Run: headless pygame with SDL's dummy video driver; simulated clock (each Clock.tick advances the game by its frame time, no real sleeping); random seed 0; keys injected as events and as key.get_pressed() state; mouse plan: one left click at the window centre at the start of phase 2, then a move to the lower-right quarter at the start of phase 3.
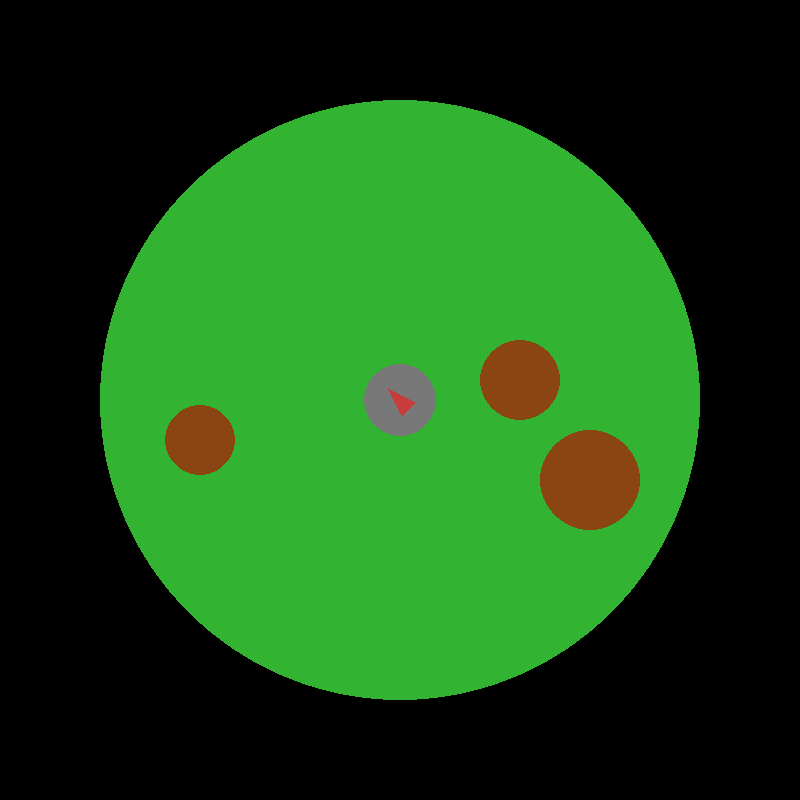
Frame 1 of 4 · flips 1–60 · no input
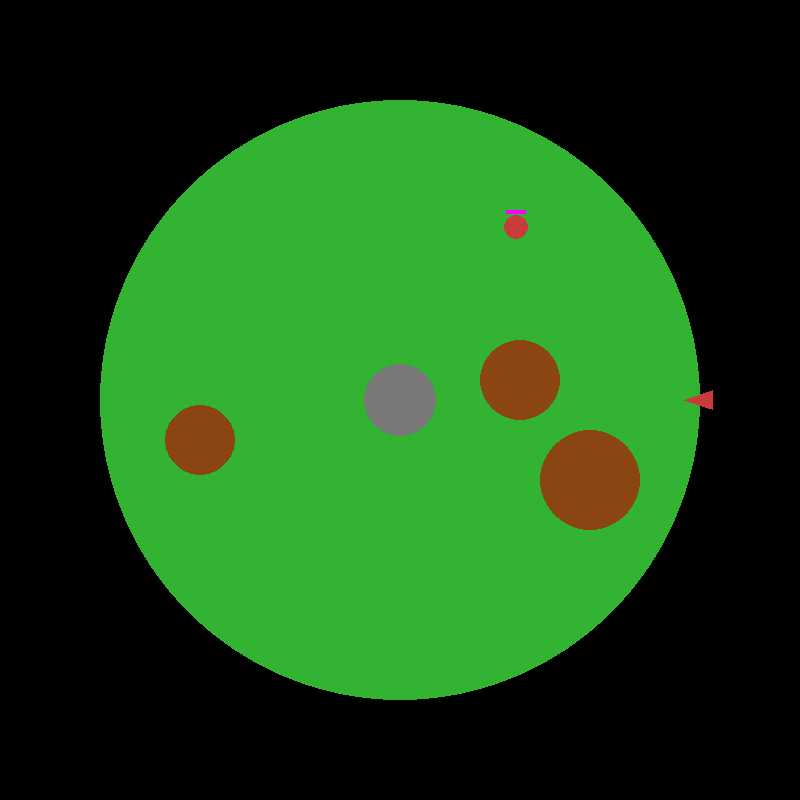
Frame 2 of 4 · flips 61–180 · clicked the window centre · tapped SPACE, RETURN · held RIGHT (→), D
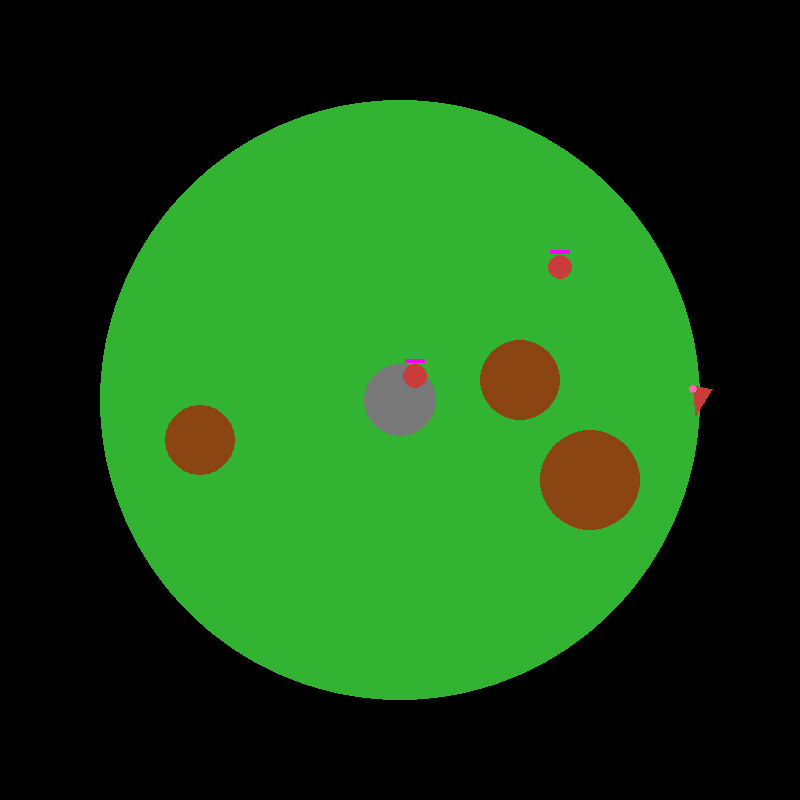
Frame 3 of 4 · flips 181–300 · moved the mouse to the lower-right quarter · held DOWN (↓), S
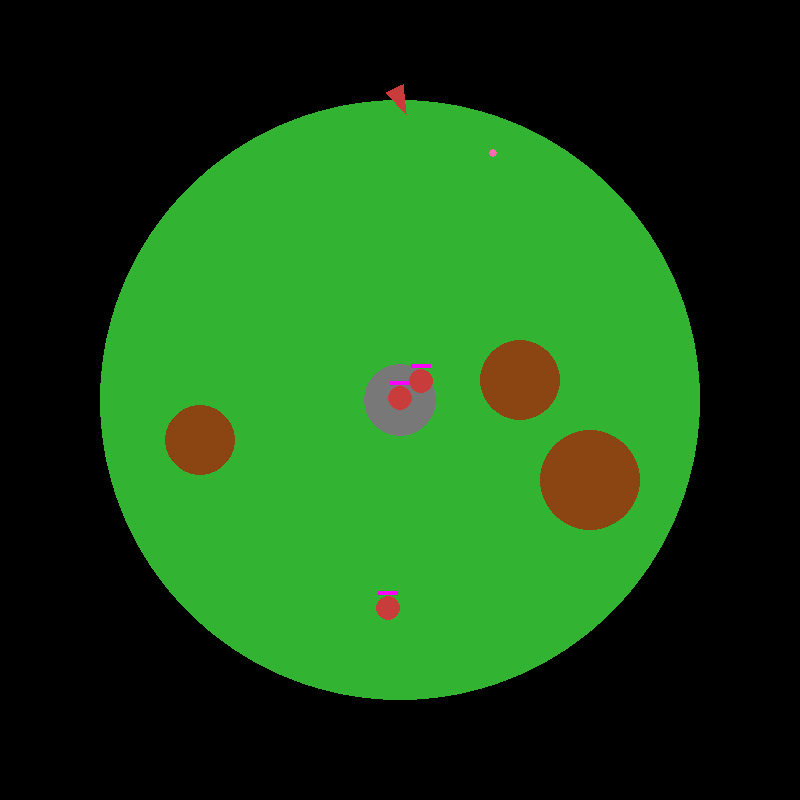
Frame 4 of 4 · flips 301–420 · held LEFT (←), A, UP (↑), W

The pygame program that drew these frames:

import pygame
import math
import random

pygame.init()
WIDTH, HEIGHT = 800, 800
screen = pygame.display.set_mode((WIDTH, HEIGHT))
pygame.display.set_caption("my game")

black = (0,0,0)
green = (50,180,50)
blue = (80,120,255)
red = (200,60,60)
yellow = (255,220,100)
gray = (120,120,120)
sky_blue = (135, 206, 235)
orange = (255, 165, 0)
purple = (128, 0, 128)
lava_red = (207, 16, 32)
brown = (139, 69, 19)
pink = (255, 105, 180)
yellow_2 = (255, 255, 0)
cyan = (0, 255,255)
magenta = (255, 0, 255)

clock = pygame.time.Clock()
FPS = 60

planet_center = (WIDTH//2, HEIGHT//2)
planet_radius = 300

player_x = planet_center[0]
player_y = planet_center[1]
player_radius = 8
player_speed = 4
player_angle = 0
player_health = 100

base_radius = 36

aliens=[]
alien_speed = 1.5
alien_radius = 12
alien_spawn_delay = 120
spawn_time = 0

mountains = [
    (planet_center[0]-200, planet_center[1]+40 , 35),
    (planet_center[0]+120, planet_center[1]-20, 40),
    (planet_center[0]+190, planet_center[1]+80, 50)
]

bullets = []
bullet_speed = 8
bullet_radius = 3
player_bullet_damage = 10

alien_bullets = []
alien_bullet_radius = 4
alien_bullet_speed = 6
alien_shoot_delay = 90
alien_bullet_damage = 10

def draw_player(surface, x, y, angle):
    size = 16
    tip = (x + math.cos(angle) * size, y + math.sin(angle) * size)
    left = (x + math.cos(angle + 2.5) * size, y + math.sin(angle + 2.5) * size)
    right = (x + math.cos(angle - 2.5) * size, y + math.sin(angle - 2.5) * size)
    pygame.draw.polygon(surface, red, [tip, left, right])

running = True
while running:
    clock.tick(FPS)
    for event in pygame.event.get():
        if event.type == pygame.QUIT:
            running=False
        
        if event.type == pygame.MOUSEBUTTONDOWN:
            if event.button == 1:
                bullets.append([
                    player_x,
                    player_y,
                    math.cos(player_angle) * bullet_speed,
                    math.sin(player_angle) * bullet_speed
                ])
    
    keys= pygame.key.get_pressed()
    dx = dy = 0

    if keys[pygame.K_w]:
        dy-=1
    if keys[pygame.K_d]:
        dx+=1
    if keys[pygame.K_s]:
        dy+=1
    if keys[pygame.K_a]:
        dx-=1

    if dx != 0 or dy != 0:
        length = math.hypot(dx, dy)
        dx = dx/length*player_speed
        dy = dy/length*player_speed

    new_x = dx + player_x
    new_y = dy + player_y

    distance_to_center = math.hypot(
        new_x - planet_center[0],
        new_y - planet_center[1]
    )

    if distance_to_center <=  planet_radius :
        player_x = new_x
        player_y = new_y
    
    mouse_x, mouse_y = pygame.mouse.get_pos()
    player_angle = math.atan2(
        mouse_y - player_y,
        mouse_x - player_x
    )

    spawn_time += 1
    if spawn_time >= alien_spawn_delay:
        spawn_time = 0
        angle = random.uniform(0, 2 * math.pi)
        ax = planet_center[0] + math.cos(angle) * planet_radius
        ay = planet_center[1] + math.sin(angle) * planet_radius
        aliens.append({
            "x" : ax,
            "y" : ay,
            "cooldown" : random.randint(30, alien_shoot_delay),
            "health" : 30
        })

    for alien in aliens:
        dx = planet_center[0] - alien["x"]
        dy = planet_center[1] - alien["y"]
        length = math.hypot(dx, dy)
        if length != 0:
            alien["x"] += dx/length * alien_speed
            alien["y"] += dy/length * alien_speed

        alien["cooldown"] -= 1
        if alien["cooldown"] <= 0:
            alien["cooldown"] = alien_shoot_delay

            shoot_dx = player_x - alien["x"]
            shoot_dy = player_y - alien["y"]
            shoot_len = math.hypot(shoot_dx, shoot_dy)

            if shoot_len != 0:
                vx = shoot_dx/shoot_len * alien_bullet_speed
                vy = shoot_dy/shoot_len * alien_bullet_speed

            alien_bullets.append([
                alien["x"],
                alien["y"],
                vx,
                vy
            ])

    for bullet in bullets[:]:
        bullet[0] += bullet[2]
        bullet[1] += bullet[3]

        if math.hypot(bullet[0] - planet_center[0], bullet[1] - planet_center[1]) > planet_radius:
            bullets.remove(bullet)
            continue

        for mx, my, mr in mountains:
            if math.hypot(bullet[0] - mx, bullet[1] - my) < mr:
                bullets.remove(bullet)
                break
        
        for alien in aliens[:]:
            if math.hypot(bullet[0] - alien["x"], bullet[1] - alien["y"]) < alien_radius:
                alien["health"] -= player_bullet_damage
                bullets.remove(bullet)

                if alien["health"] <= 0:
                    aliens.remove(alien)
                break

    for bullet in alien_bullets[:]:
        bullet[0] += bullet[2]
        bullet[1] += bullet[3]

        if math.hypot(bullet[0] - planet_center[0], bullet[1] - planet_center[1]) > planet_radius:
            alien_bullets.remove(bullet)
            continue

        for mx, my, mr in mountains:
            if math.hypot(bullet[0] - mx, bullet[1] - my) < mr:
                alien_bullets.remove(bullet)
                break

        if math.hypot(bullet[0] - player_x, bullet[1] - player_y) < player_radius:
            player_health -= alien_bullet_damage
            alien_bullets.remove(bullet)

            
            break

    screen.fill(black)
    pygame.draw.circle(screen, green, planet_center, planet_radius)
    pygame.draw.circle(screen, gray, planet_center, base_radius)
    draw_player(screen, player_x, player_y, player_angle)

    for alien in aliens:
        pygame.draw.circle(screen, red, (int(alien["x"]), int(alien["y"])), alien_radius)

        bar_width = 20
        bar_height =4
        health_ratio = alien["health"]/30

        pygame.draw.rect(screen,
                         magenta,
                         (
                            alien["x"] - bar_width//2,
                            alien["y"] - alien_radius - 5,
                            bar_width * health_ratio,
                            bar_height
                            )
                        )
                                           
    for mx, my, mr in mountains:
        pygame.draw.circle(screen, brown, (mx, my), mr)
    for bullet in alien_bullets:
        pygame.draw.circle(screen, pink, (int(bullet[0]), int(bullet[1])), alien_bullet_radius)
    for bullet in bullets:
        pygame.draw.circle(
            screen, yellow, (int(bullet[0]), int(bullet[1])), bullet_radius
        )
    pygame.display.flip()
pygame.quit()
